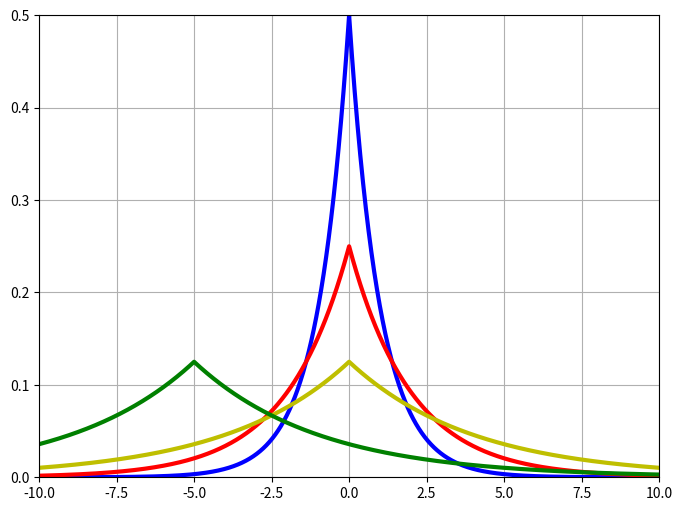

Reproduce this figure in Python.
import numpy as np
import scipy.special as sps
import matplotlib.pyplot as plt 
from pylab import rcParams

def make_beta(mu, be):
    return lambda x: np.e ** (-abs(x-mu) / (1.0 * be)) / (2*be)

def main():
    rcParams['figure.figsize'] = 8, 6
    # figure(num=None,  facecolor='w', edgecolor='k')
    ax = plt.figure().add_subplot(1,1,1)
    x = np.arange(-10, 10, 0.01)
    mus = [0, 0, 0, -5]
    bet = [1, 2, 4, 4]
    c = ['b','r','y','g']

    for para, parb, color in zip(mus, bet, c): 
        beta = make_beta(para, parb)(x)
        ax.plot(x, beta, color, linewidth=3)

    ax.grid(True)
    plt.xlim(-10, 10)
    plt.ylim(0, 0.5)
    # plt.legend(['0.2', '1.0', '5.0', '0.5'], loc='best',prop={'size':20})
    plt.savefig('foo.pdf', bbox_inches='tight')

if __name__ == '__main__':
   main()